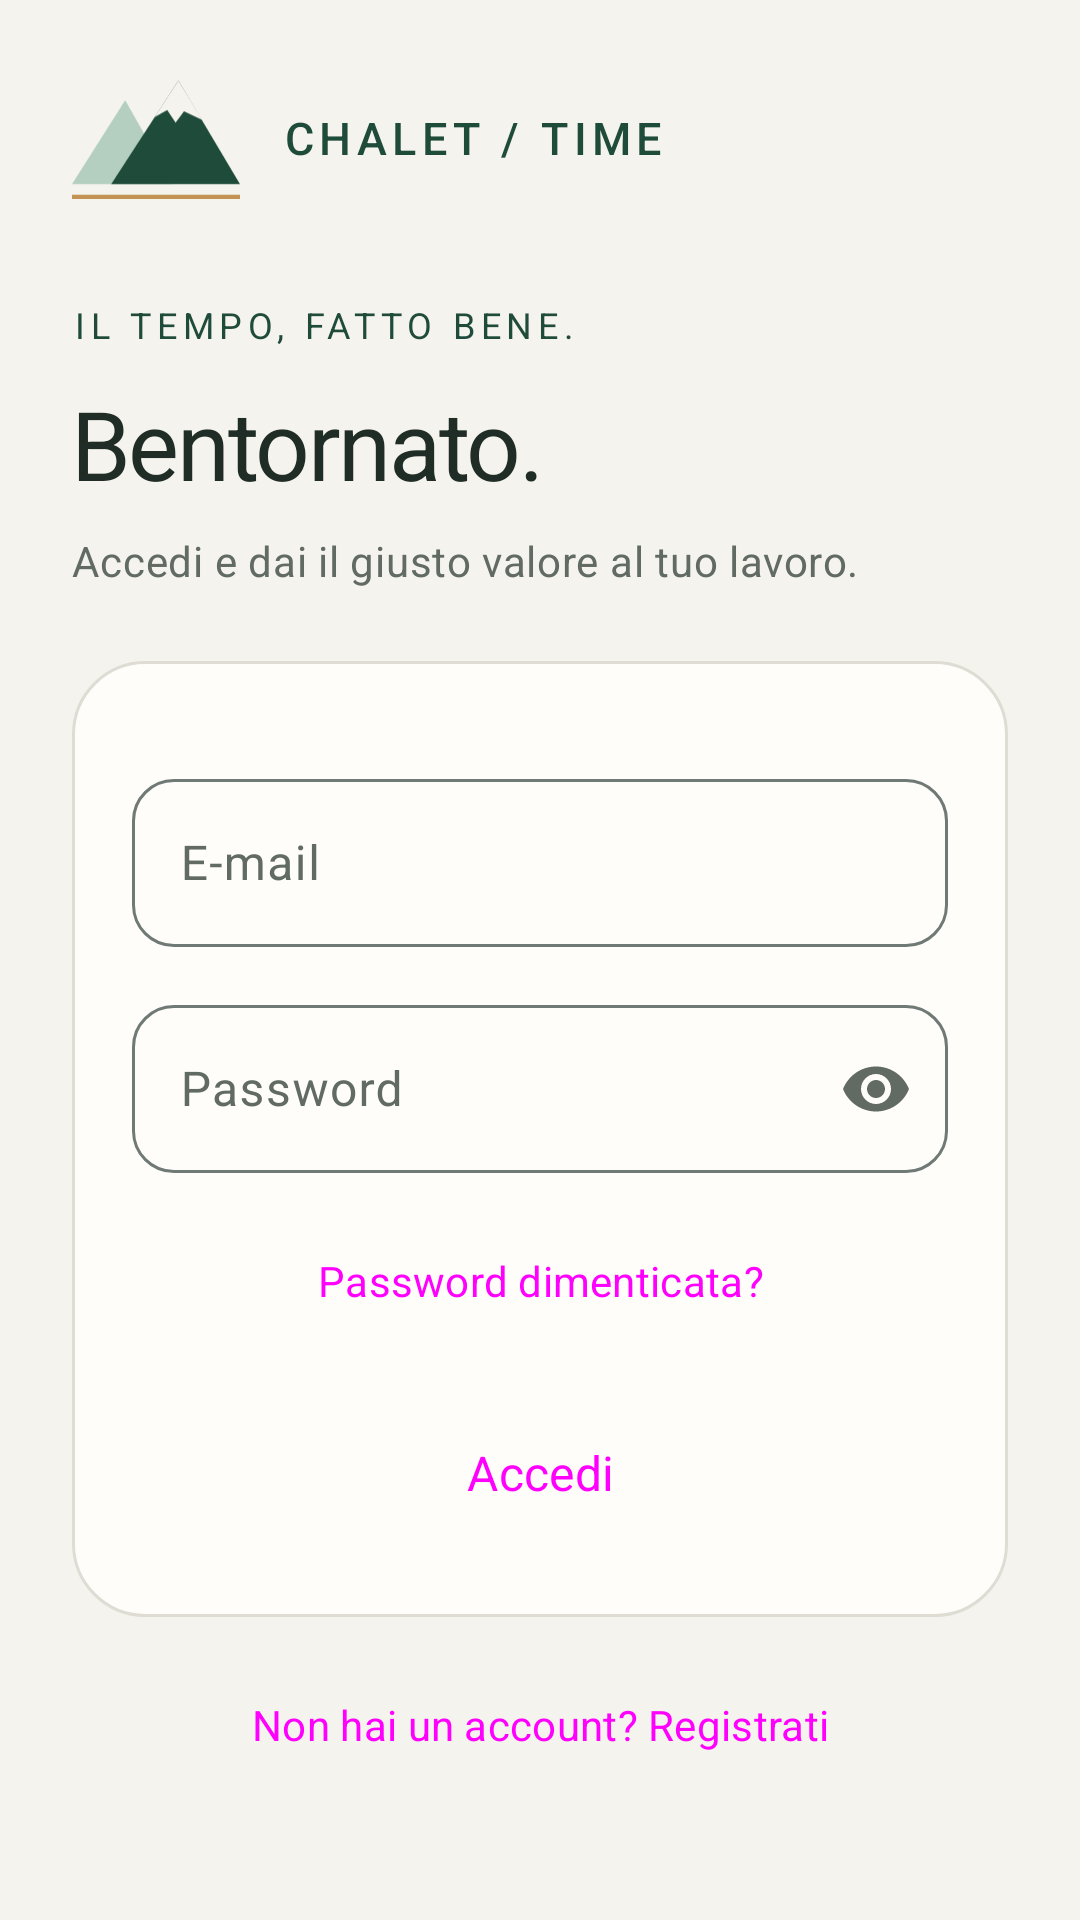

Here is an Android app screen rendered from its layout file. Give the layout XML and the strings, colors and styles it references.
<!-- AndroidManifest.xml: application theme Base.Theme.ChaletTime -->
<!-- res/layout/fragment_login.xml -->
<?xml version="1.0" encoding="utf-8"?>
<androidx.core.widget.NestedScrollView xmlns:android="http://schemas.android.com/apk/res/android" xmlns:app="http://schemas.android.com/apk/res-auto" android:layout_width="match_parent" android:layout_height="match_parent" android:fillViewport="true" android:background="?android:attr/colorBackground" android:clipToPadding="false">
    <LinearLayout android:layout_width="match_parent" android:layout_height="wrap_content" android:orientation="vertical" android:padding="24dp">
        <LinearLayout android:layout_width="match_parent" android:layout_height="wrap_content" android:gravity="center_vertical" android:orientation="horizontal">
            <ImageView android:layout_width="56dp" android:layout_height="44dp" android:src="@drawable/alpine_mark" android:importantForAccessibility="no"/>
            <TextView android:layout_width="0dp" android:layout_weight="1" android:layout_height="wrap_content" android:layout_marginStart="14dp" android:text="@string/brand" android:textColor="?attr/colorPrimary" android:textSize="15sp" android:fontFamily="sans-serif-medium" android:letterSpacing="0.12"/>
        </LinearLayout>
        <TextView android:layout_width="match_parent" android:layout_height="wrap_content" android:text="@string/brand_caption" android:textAppearance="@style/Chalet.Eyebrow" android:layout_marginTop="32dp"/>
        <TextView android:layout_width="match_parent" android:layout_height="wrap_content" android:text="@string/login_title" android:textAppearance="@style/Chalet.Title" android:layout_marginTop="10dp"/>
        <TextView android:layout_width="match_parent" android:layout_height="wrap_content" android:text="@string/login_subtitle" android:textAppearance="@style/Chalet.Subtitle" android:layout_marginTop="8dp"/>
        <LinearLayout android:layout_width="match_parent" android:layout_height="wrap_content" android:orientation="vertical" android:padding="20dp" android:layout_marginTop="24dp" android:background="@drawable/panel_background">
            <com.google.android.material.textfield.TextInputLayout style="@style/Chalet.Input" android:layout_width="match_parent" android:layout_height="wrap_content" android:layout_marginTop="14dp" android:hint="@string/e_mail" app:startIconDrawable="@drawable/e_mail">
                <com.google.android.material.textfield.TextInputEditText android:id="@+id/e_mail" android:layout_width="match_parent" android:layout_height="wrap_content" android:minHeight="56dp" android:inputType="textEmailAddress" android:autofillHints="emailAddress"/>
            </com.google.android.material.textfield.TextInputLayout>
            <com.google.android.material.textfield.TextInputLayout style="@style/Chalet.Input" android:layout_width="match_parent" android:layout_height="wrap_content" android:layout_marginTop="14dp" android:hint="@string/password" app:startIconDrawable="@drawable/password" app:endIconMode="password_toggle">
                <com.google.android.material.textfield.TextInputEditText android:id="@+id/password" android:layout_width="match_parent" android:layout_height="wrap_content" android:minHeight="56dp" android:inputType="textPassword" android:autofillHints="password"/>
            </com.google.android.material.textfield.TextInputLayout>
            <Button android:id="@+id/forgetButton" style="@style/Widget.Material3.Button.TextButton" android:layout_width="match_parent" android:layout_height="wrap_content" android:layout_marginTop="12dp" android:text="@string/did_you_forget_your_password"/>
            <Button android:id="@+id/login_button" style="@style/Chalet.Button" android:layout_width="match_parent" android:layout_height="wrap_content" android:layout_marginTop="12dp" android:text="@string/login"/>
            <com.google.android.material.progressindicator.LinearProgressIndicator android:id="@+id/progress" android:layout_width="match_parent" android:layout_height="4dp" android:layout_marginTop="12dp" android:indeterminate="true" android:visibility="gone"/>
        </LinearLayout>
        <Button android:id="@+id/textButton" style="@style/Widget.Material3.Button.TextButton" android:layout_width="match_parent" android:layout_height="wrap_content" android:layout_marginTop="12dp" android:text="@string/you_are_not_registered_yet"/>
    </LinearLayout>
</androidx.core.widget.NestedScrollView>
<!-- resources referenced by this layout -->
<resources>
  <string name="brand">CHALET / TIME</string>
  <string name="brand_caption">IL TEMPO, FATTO BENE.</string>
  <string name="did_you_forget_your_password">Password dimenticata?</string>
  <string name="e_mail">E-mail</string>
  <string name="login">Accedi</string>
  <string name="login_subtitle">Accedi e dai il giusto valore al tuo lavoro.</string>
  <string name="login_title">Bentornato.</string>
  <string name="password">Password</string>
  <string name="you_are_not_registered_yet">Non hai un account? Registrati</string>
  <style name="Chalet.Button" parent="Widget.Material3.Button">
          <item name="android:minHeight">56dp</item>
          <item name="cornerRadius">16dp</item>
          <item name="android:textSize">16sp</item>
      </style>
  <style name="Chalet.Eyebrow" parent="TextAppearance.Material3.LabelMedium">
          <item name="android:letterSpacing">0.16</item>
          <item name="android:textColor">?attr/colorPrimary</item>
      </style>
  <style name="Chalet.Subtitle" parent="TextAppearance.Material3.BodyMedium">
          <item name="android:textColor">?attr/colorOnSurfaceVariant</item>
          <item name="android:lineSpacingExtra">3dp</item>
      </style>
  <color name="md_theme_primary">#1F4B3B</color>
  <color name="md_theme_onPrimary">#FFFFFF</color>
  <color name="md_theme_primaryContainer">#DCE9DE</color>
  <color name="md_theme_onPrimaryContainer">#17382C</color>
  <color name="md_theme_secondary">#4B635B</color>
  <color name="md_theme_onSecondary">#FFFFFF</color>
  <color name="md_theme_secondaryContainer">#CDE9DE</color>
  <color name="md_theme_onSecondaryContainer">#344C44</color>
  <color name="md_theme_tertiary">#416277</color>
  <color name="md_theme_onTertiary">#FFFFFF</color>
  <color name="md_theme_tertiaryContainer">#C5E7FF</color>
  <color name="md_theme_onTertiaryContainer">#284B5E</color>
  <color name="md_theme_error">#BA1A1A</color>
  <color name="md_theme_onError">#FFFFFF</color>
  <color name="md_theme_errorContainer">#FFDAD6</color>
  <color name="md_theme_onErrorContainer">#93000A</color>
  <color name="md_theme_background">#F5F3ED</color>
  <color name="md_theme_onBackground">#202D27</color>
  <color name="md_theme_surface">#FFFDFA</color>
  <color name="md_theme_onSurface">#202D27</color>
  <color name="md_theme_surfaceVariant">#E9E8DF</color>
  <color name="md_theme_onSurfaceVariant">#616B64</color>
  <color name="md_theme_outline">#6F7975</color>
  <color name="md_theme_outlineVariant">#DEDCD3</color>
  <color name="md_theme_inverseSurface">#2B322F</color>
  <color name="md_theme_inverseOnSurface">#ECF2EE</color>
  <color name="md_theme_inversePrimary">#86D6BD</color>
  <color name="md_theme_primaryFixed">#A2F2D9</color>
  <color name="md_theme_onPrimaryFixed">#002019</color>
  <color name="md_theme_primaryFixedDim">#86D6BD</color>
  <color name="md_theme_onPrimaryFixedVariant">#005141</color>
  <color name="md_theme_secondaryFixed">#CDE9DE</color>
  <color name="md_theme_onSecondaryFixed">#072019</color>
  <color name="md_theme_secondaryFixedDim">#B2CCC2</color>
  <color name="md_theme_onSecondaryFixedVariant">#344C44</color>
  <color name="md_theme_tertiaryFixed">#C5E7FF</color>
  <color name="md_theme_onTertiaryFixed">#001E2D</color>
  <color name="md_theme_tertiaryFixedDim">#A9CBE2</color>
  <color name="md_theme_onTertiaryFixedVariant">#284B5E</color>
  <color name="md_theme_surfaceDim">#D5DBD7</color>
  <color name="md_theme_surfaceBright">#F5FBF6</color>
  <color name="md_theme_surfaceContainerLowest">#FFFFFF</color>
  <color name="md_theme_surfaceContainerLow">#EFF5F1</color>
  <color name="md_theme_surfaceContainer">#E9EFEB</color>
  <color name="md_theme_surfaceContainerHigh">#E3EAE5</color>
  <color name="md_theme_surfaceContainerHighest">#DEE4E0</color>
</resources>
